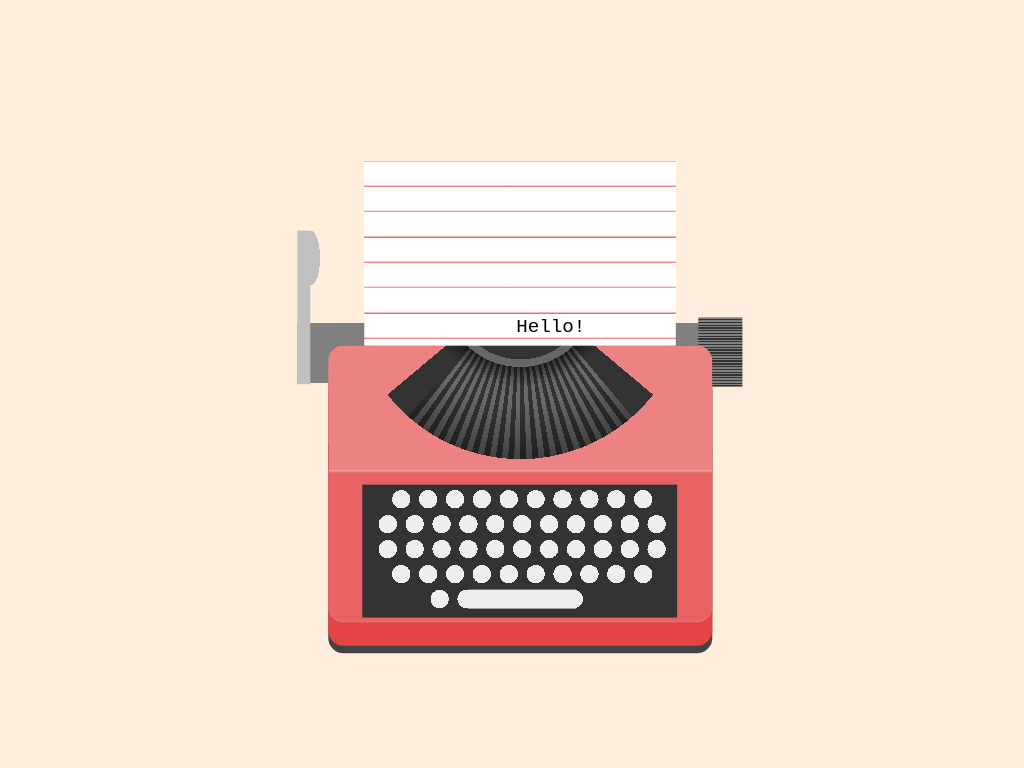

Here is a drawing made with CSS. Write the source that renders it.

<!-- file: typewriter-animation-single-element-.html -->
<!doctype html>
<html lang="en">
<head>
  <meta charset="utf-8">
  <meta name="viewport" content="width=device-width, initial-scale=1">
  <title>Typewriter animation (single element)</title>
  <link rel="stylesheet" href="typewriter-animation-single-element-.css">
</head>
<body>


</body>
</html>


/* file: typewriter-animation-single-element-.css */
/* Álvaro Montoro · https://codepen.io/alvaromontoro/pen/yLXYYZY
   Collection: https://github.com/pagespeed-pro/css-art.com/tree/1ce83a9cee23fec9a7b1d665c8b40f9d464c97ee/artwork/typewriter-animation-single-element- */
html {
  background: #fed;
}

@keyframes movePaper {
  0% { transform: translate(-50%, -50%); }
  100% { transform: translate(calc(-50% - 6ch), -50%); }
}

@keyframes moveTypewriter {
  0% { transform: translateX(-50%); }
  100% { transform: translateX(calc(-50% + 6ch)); }
}

@keyframes typing {
  to { width: 7ch; }
}

@keyframes typingHead {
  0%, 2% { background-position: 0ch 0; }
  8.333% { background-position: 0ch 6vmin }
  
  16.666% { background-position: 1ch 0 }
  25% { background-position: 1ch 6vmin }
  
  33.333% { background-position: 2ch 0 }
  41.666% { background-position: 2ch 6vmin }
  
  50% { background-position: 3ch 0 }
  58.333% { background-position: 3ch 6vmin }
  
  66.666% { background-position: 4ch 0 }
  75% { background-position: 4ch 6vmin }
  
  83.333% { background-position: 5ch 0 }
  /* ooops, bad timing! */
  100% { background-position: 5ch 6vmin; }
}

@media (prefers-reduced-motion) {
  * { animation: none !important; }
}

body {
  --hue: 0;
  --saturation: 75%;
  --lightness: 65%;
  --primary: hsl(var(--hue), var(--saturation), var(--lightness));
  --primary-light: hsl(var(--hue), var(--saturation), calc(var(--lightness) + 7%));
  --primary-dark: hsl(var(--hue), var(--saturation), calc(var(--lightness) - 7%));
  --base: #333;
  --button: #eee;
  --paper: #fff;
  animation: movePaper 2s steps(6) 1;
  aanimation-fill-mode: forwards;
  padding-top: 20vmin;
  padding-left: 28.5vmin;
  font-family: syne mono, courier, monospace, monospace;
  font-size: 2.5vmin;
  position: absolute;
  top: 50%;
  left: 50%;
  transform: translate(-50%, -50%);
  width: 58vmin;
  height: 60vmin;
  box-sizing: border-box;
  background-image:
    /* paper */
    repeating-linear-gradient(var(--paper) 0 10%, var(--primary) 11%),
    /* roller knob */
    repeating-linear-gradient(gray 0 2%, var(--base) 0 4%),
    /* carriage */
    linear-gradient(silver, silver),
    linear-gradient(transparent 35%, gray 0 48%, transparent 0),
    radial-gradient(silver 50%, transparent 0);
  background-size: 
    /* paper */
    70% 50%,
    10% 9vmin,
    3% 20vmin,
    100% 100%,
    6% 10vmin;
  background-position:
    /* paper */
    center top,
    right 20.35vmin,
    left 9vmin,
    left top,
    left 7.5vmin;
  background-repeat: no-repeat;
}

body::before {
  animation: moveTypewriter 2s steps(6) 1;
  aanimation-fill-mode: forwards;
  content: "";
  width: 50vmin;
  height: 36vmin;
  top: 24vmin;
  left: 50%;
  transform: translateX(-50%);
  background: var(--base);
  border-radius: 2vmin;
  position: absolute;
  background-image:
    /* buttons row 1 */
    radial-gradient(ellipse 1.25vmin 1.25vmin at  9.5vmin 20vmin, var(--button) 95%, transparent 0),
    radial-gradient(ellipse 1.25vmin 1.25vmin at 13.0vmin 20vmin, var(--button) 95%, transparent 0),
    radial-gradient(ellipse 1.25vmin 1.25vmin at 16.5vmin 20vmin, var(--button) 95%, transparent 0),
    radial-gradient(ellipse 1.25vmin 1.25vmin at 20.0vmin 20vmin, var(--button) 95%, transparent 0),
    radial-gradient(ellipse 1.25vmin 1.25vmin at 23.5vmin 20vmin, var(--button) 95%, transparent 0),
    radial-gradient(ellipse 1.25vmin 1.25vmin at 27.0vmin 20vmin, var(--button) 95%, transparent 0),
    radial-gradient(ellipse 1.25vmin 1.25vmin at 30.5vmin 20vmin, var(--button) 95%, transparent 0),
    radial-gradient(ellipse 1.25vmin 1.25vmin at 34.0vmin 20vmin, var(--button) 95%, transparent 0),
    radial-gradient(ellipse 1.25vmin 1.25vmin at 37.5vmin 20vmin, var(--button) 95%, transparent 0),
    radial-gradient(ellipse 1.25vmin 1.25vmin at 41.0vmin 20vmin, var(--button) 95%, transparent 0),
    /* buttons row 2 */
    radial-gradient(ellipse 1.25vmin 1.25vmin at  7.75vmin 23.25vmin, var(--button) 95%, transparent 0),
    radial-gradient(ellipse 1.25vmin 1.25vmin at 11.25vmin 23.25vmin, var(--button) 95%, transparent 0),
    radial-gradient(ellipse 1.25vmin 1.25vmin at 14.75vmin 23.25vmin, var(--button) 95%, transparent 0),
    radial-gradient(ellipse 1.25vmin 1.25vmin at 18.25vmin 23.25vmin, var(--button) 95%, transparent 0),
    radial-gradient(ellipse 1.25vmin 1.25vmin at 21.75vmin 23.25vmin, var(--button) 95%, transparent 0),
    radial-gradient(ellipse 1.25vmin 1.25vmin at 25.25vmin 23.25vmin, var(--button) 95%, transparent 0),
    radial-gradient(ellipse 1.25vmin 1.25vmin at 28.75vmin 23.25vmin, var(--button) 95%, transparent 0),
    radial-gradient(ellipse 1.25vmin 1.25vmin at 32.25vmin 23.25vmin, var(--button) 95%, transparent 0),
    radial-gradient(ellipse 1.25vmin 1.25vmin at 35.75vmin 23.25vmin, var(--button) 95%, transparent 0),
    radial-gradient(ellipse 1.25vmin 1.25vmin at 39.25vmin 23.25vmin, var(--button) 95%, transparent 0),
    radial-gradient(ellipse 1.25vmin 1.25vmin at 42.75vmin 23.25vmin, var(--button) 95%, transparent 0),
    /* buttons row 3 */
    radial-gradient(ellipse 1.25vmin 1.25vmin at  7.75vmin 26.5vmin, var(--button) 95%, transparent 0),
    radial-gradient(ellipse 1.25vmin 1.25vmin at 11.25vmin 26.5vmin, var(--button) 95%, transparent 0),
    radial-gradient(ellipse 1.25vmin 1.25vmin at 14.75vmin 26.5vmin, var(--button) 95%, transparent 0),
    radial-gradient(ellipse 1.25vmin 1.25vmin at 18.25vmin 26.5vmin, var(--button) 95%, transparent 0),
    radial-gradient(ellipse 1.25vmin 1.25vmin at 21.75vmin 26.5vmin, var(--button) 95%, transparent 0),
    radial-gradient(ellipse 1.25vmin 1.25vmin at 25.25vmin 26.5vmin, var(--button) 95%, transparent 0),
    radial-gradient(ellipse 1.25vmin 1.25vmin at 28.75vmin 26.5vmin, var(--button) 95%, transparent 0),
    radial-gradient(ellipse 1.25vmin 1.25vmin at 32.25vmin 26.5vmin, var(--button) 95%, transparent 0),
    radial-gradient(ellipse 1.25vmin 1.25vmin at 35.75vmin 26.5vmin, var(--button) 95%, transparent 0),
    radial-gradient(ellipse 1.25vmin 1.25vmin at 39.25vmin 26.5vmin, var(--button) 95%, transparent 0),
    radial-gradient(ellipse 1.25vmin 1.25vmin at 42.75vmin 26.5vmin, var(--button) 95%, transparent 0),
    /* buttons row 4 */
    radial-gradient(ellipse 1.25vmin 1.25vmin at  9.5vmin 29.75vmin, var(--button) 95%, transparent 0),
    radial-gradient(ellipse 1.25vmin 1.25vmin at 13.0vmin 29.75vmin, var(--button) 95%, transparent 0),
    radial-gradient(ellipse 1.25vmin 1.25vmin at 16.5vmin 29.75vmin, var(--button) 95%, transparent 0),
    radial-gradient(ellipse 1.25vmin 1.25vmin at 20.0vmin 29.75vmin, var(--button) 95%, transparent 0),
    radial-gradient(ellipse 1.25vmin 1.25vmin at 23.5vmin 29.75vmin, var(--button) 95%, transparent 0),
    radial-gradient(ellipse 1.25vmin 1.25vmin at 27.0vmin 29.75vmin, var(--button) 95%, transparent 0),
    radial-gradient(ellipse 1.25vmin 1.25vmin at 30.5vmin 29.75vmin, var(--button) 95%, transparent 0),
    radial-gradient(ellipse 1.25vmin 1.25vmin at 34.0vmin 29.75vmin, var(--button) 95%, transparent 0),
    radial-gradient(ellipse 1.25vmin 1.25vmin at 37.5vmin 29.75vmin, var(--button) 95%, transparent 0),
    radial-gradient(ellipse 1.25vmin 1.25vmin at 41.0vmin 29.75vmin, var(--button) 95%, transparent 0),
    /* buttons row 5 */
    radial-gradient(ellipse 1.25vmin 1.25vmin at 14.5vmin 33vmin, var(--button) 95%, transparent 0),
    radial-gradient(ellipse 1.25vmin 1.25vmin at 18.0vmin 33vmin, var(--button) 95%, transparent 0),
    radial-gradient(ellipse 1.25vmin 1.25vmin at 32.0vmin 33vmin, var(--button) 95%, transparent 0),
    linear-gradient(var(--button), var(--button)),
    /* keyboard background */
    linear-gradient(var(--base), var(--base)),
    /* key strokes window */
    linear-gradient(transparent 45%, #fff4 0, var(--primary) 46%),
    radial-gradient(circle at 50% -20%, var(--base) 18%, #666 0 20%, #0008 0, transparent 25% 44%, var(--primary-light) 0),
    conic-gradient(at 50% -50%, var(--primary-light) 130deg, var(--base) 0 140deg, transparent 0 220deg, var(--base) 0 230deg, var(--primary-light) 0),
    radial-gradient(circle at 50% -20%, transparent 30%, #0006 45%),
    repeating-conic-gradient(at 50% -50%, #fff4 0 2deg, transparent 0 4deg)
    
    ;
  background-size:
     /* buttons row 1 */
     100% 100%, 100% 100%, 100% 100%, 100% 100%, 100% 100%, 100% 100%, 100% 100%, 100% 100%, 100% 100%, 100% 100%,
    /* buttons row 2 */
    100% 100%, 100% 100%, 100% 100%, 100% 100%, 100% 100%, 100% 100%, 100% 100%, 100% 100%, 100% 100%, 100% 100%,
    /* buttons row 3 */
    100% 100%, 100% 100%, 100% 100%, 100% 100%, 100% 100%, 100% 100%, 100% 100%, 100% 100%, 100% 100%, 100% 100%,
    /* buttons row 4 */
    100% 100%, 100% 100%, 100% 100%, 100% 100%, 100% 100%, 100% 100%, 100% 100%, 100% 100%, 100% 100%, 100% 100%, 100% 100%, 100% 100%,
    /* buttons row 5 */
    100% 100%, 100% 100%, 100% 100%, 14vmin 2.5vmin,
    /* keyboard background */
    82% 48%,
    /* key strokes window */
    100% 100%, 100% 100%, 100% 45%, 100% 100%, 100% 45%
    ;
  background-repeat: no-repeat;
  background-position: 
    /* buttons row 1 */
    top center, top center, top center, top center, top center, top center, top center, top center, top center, top center,
    /* buttons row 2 */
    top center, top center, top center, top center, top center, top center, top center, top center, top center, top center, top center,
    /* buttons row 3 */
    top center, top center, top center, top center, top center, top center, top center, top center, top center, top center, top center,
    /* buttons row 4 */
    top center, top center, top center, top center, top center, top center, top center, top center, top center, top center, top center,
    /* buttons row 1 */
    top center, top center, 18.25vmin 31.775vmin, 
    /* keyboard background */
    center 18vmin,
    /* keyb strokes window */
    top center, top center, top center, top center, top center
    ;
  box-shadow: 
    inset 0 -1px 2px #fff2,
    0 3vmin var(--primary-dark),
    0 4vmin #444;
}

body::after {
  content: " Hello!";
  display: inline-block;
  width: 1ch;
  height: 20vmin;
  overflow: hidden;
  animation: typing 2s steps(6), typingHead 2s linear;
  animation-fill-mode: forwards;
  background: linear-gradient(var(--base), black);
  background-repeat: no-repeat;
  background-size: 1ch 20vmin;
  background-position: -0.5ch 0;
}
